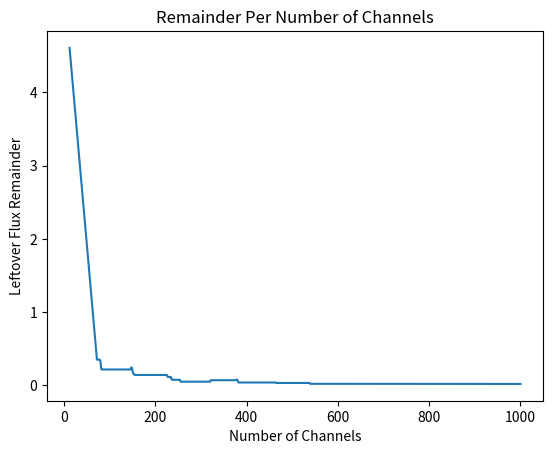

The matplotlib source for this figure: (Note: this script raises an exception after producing the figure.)
import numpy as np
import matplotlib.pyplot as plt
from scipy.optimize import fsolve
import pandas as pd

def fidelity_equation(x, y1, y2):
    return 0.25 * (1 + (3*x / (x**2 + x*(2*y1 + 2*y2 + 1) + 4*y1*y2)))

def rate_equation(x, y1, y2):
    return x**2 + x*(2*y1 + 2*y2 + 1) + 4*y1*y2

#Input parameters
tau = 1E-9 #Coincidence window in seconds
#Efficiencies
eta1 = 0.012 
eta2 = 0.00021
#Dark count rates
d1 = 100 
d2 = 3500
l = 12 #Number of links
channel_numbers = [12, 72, 147, 225,303, 381, 456, 532, 612, 685, 764]#, 100, 500, 1000]
mu_total = 1/tau #total link flux
#Noise parameters
y1_array = [0, 0.0034, 0, 0.0299, 0.0385, 0.0625, 0.0733, 0, 0.1106, 0.125, 0.1489, 0]
y2_array = [0, 0.0006, 0.0357, 0.0051, 0.0066, 0.0107, 0.0126, 0.1818, 0.019, 0.0214, 0.0256, 0.2979]
fidelity_limit = 0.7 #Changeable fidelity minimum line value

#link_flux = 5*(np.random.rand(6)+0.1) #Create random link flux limits
# print(link_flux)
# minimum_link_flux = min(link_flux)
k = np.arange(l,1000) #Number of available channels
# flux = minimum_link_flux
# iterative_channel_allocation = np.ones(len(link_flux)) #This is here so we can add to it after more iterations
# new_flux = flux

#Find the maximum flux
link_flux = []
for link_number in range(l): #Iterates for each set of links
    y1 = y1_array[link_number]
    y2 = y2_array[link_number]

    def max_flux_equation(x):
        #Fit equation for getting the maximum flux of a channel. I put this function inside the main code in case I need to use the local fidelity_limit variable in the optimizer
        return 0.25 * (1 + 3 * x / (x**2 + (2 * y1 + 2 * y2 + 1) * x + 4 * y1 * y2)) - fidelity_limit #Fidelity limit here to get the highest possible flux x value possible with the fidelity limit
    
    initial_guess = 1.0
    # Solve the equation using fsolve
    max_flux = fsolve(max_flux_equation, initial_guess)[0] #Finds the max flux of the channels
    link_flux.append(max_flux) 
minimum_link_flux = min(link_flux)
flux = minimum_link_flux
new_flux = flux



# Initialize variables to store results
channels_used_list = []
maximum_flux_list = []
allocated_flux_list = []
remainders_list = []
channel_allocations_list = []
rate = []
# Initialize channel allocations with one channel per link
channel_allocations = np.ones(len(link_flux), dtype=int)
# Compute initial maximum flux
maximum_flux = np.min(link_flux / channel_allocations)
# Compute initial allocated flux and remainders
allocated_flux = channel_allocations * maximum_flux
remainders = link_flux - allocated_flux
maximum_rate = 0
for j in range(len(channel_allocations)):
    maximum_rate += np.log10(rate_equation(channel_allocations[j]*maximum_flux, y1_array[j], y2_array[j]))
# Save initial allocations
channels_used_list.append(np.sum(channel_allocations))
maximum_flux_list.append(maximum_flux)
allocated_flux_list.append(allocated_flux.copy())
remainders_list.append(remainders.copy())
channel_allocations_list.append(channel_allocations.copy())
rate.append(maximum_rate)

for channel_number in k:
    min_total_remainder = np.inf
    max_total_rate = -np.inf
    best_allocation = channel_allocations.copy()
    best_maximum_flux = maximum_flux

    # Try adding a channel to each link and choose the best one
    for i in range(len(link_flux)):
        trial_allocations = channel_allocations.copy()
        trial_allocations[i] += 1

        # Compute trial maximum flux
        trial_maximum_flux = np.min(link_flux / trial_allocations)

        # Compute trial allocated flux and remainders
        trial_allocated_flux = trial_allocations * trial_maximum_flux
        trial_remainders = link_flux - trial_allocated_flux
        trial_total_remainder = np.sum(trial_remainders)

        # Rate calculation
        trial_total_rate = 0
        for j in range(len(trial_allocations)):
            trial_total_rate += np.log10(rate_equation(trial_allocations[j]*trial_maximum_flux, y1_array[j], y2_array[j]))

        # Check if this trial is better
        if trial_total_rate > max_total_rate:
            max_total_rate = trial_total_rate
            min_total_remainder = trial_total_remainder
            best_allocation = trial_allocations.copy()
            best_maximum_flux = trial_maximum_flux

    # Update allocations with the best trial
    channel_allocations = best_allocation.copy()
    maximum_flux = best_maximum_flux
    allocated_flux = channel_allocations * maximum_flux
    remainders = link_flux - allocated_flux
    maximum_rate = max_total_rate

    # Save the allocations
    if np.sum(maximum_rate) > np.sum(rate[-1]):
        channels_used_list.append(np.sum(channel_allocations))
        maximum_flux_list.append(maximum_flux)
        allocated_flux_list.append(allocated_flux.copy())
        remainders_list.append(remainders.copy())
        channel_allocations_list.append(channel_allocations.copy())
        rate.append(maximum_rate)
    else:
        channels_used_list.append(np.sum(channel_allocations))
        maximum_flux_list.append(maximum_flux_list[-1])
        allocated_flux_list.append(allocated_flux_list[-1])
        remainders_list.append(remainders_list[-1])
        channel_allocations_list.append(channel_allocations_list[-1])
        rate.append(rate[-1])

# Convert lists to arrays for plotting
channels_used_array = np.array(channels_used_list)
maximum_flux_array = np.array(maximum_flux_list)
allocated_flux_array = np.array(allocated_flux_list)
remainders_array = np.array(remainders_list)
channel_allocations_array = np.array(channel_allocations_list)
rate = np.array(rate)


plt.figure(dpi=300)
plt.plot(channels_used_array, np.sum(remainders_array, axis = 1))
plt.xlabel('Number of Channels')
plt.ylabel('Leftover Flux Remainder')
plt.title('Remainder Per Number of Channels')
#plt.show()
plt.savefig('outputs/iterate_flux_remainder.png')

plt.figure(dpi=300)
plt.plot(channels_used_array, maximum_flux_array)
plt.xlabel('Number of Channels')
plt.ylabel('Used Flux Per Channel')
plt.title('Used Flux Per Number of Channels')
#plt.show()
plt.savefig('outputs/iterate_flux.png')


plt.figure(dpi=300)
plt.title('Log Rate Utility')
plt.xlabel('Number of Channels')
plt.ylabel('Sum of Log of Rate Utility')

colors = ['blue','green','red','cyan','magenta','yellow','black','orange','purple','pink','lime','brown','teal']
labels = ['Link AB','Link CD','Link EF','Link GH','Link IJ','Link KL','Link MN','Link OP','Link QR','Link ST','Link UV','Link WX','Link YZ']

plt.plot(channels_used_array, rate)
plt.savefig('outputs/iterate_rate_utility.png')
#plt.show()
plt.close()


# Plotting
plt.figure(figsize=(12, 8), dpi=300)

# Plot maximum flux vs. channels available
plt.subplot(3, 1, 1)
plt.plot(channels_used_array, maximum_flux_array)
plt.title('Maximum Flux vs. Channels Available')
plt.xlabel('Number of Channels Available')
plt.ylabel('Maximum Flux')

# Plot remainders vs. channels available
plt.subplot(3, 1, 2)
plt.plot(channels_used_array, np.sum(remainders_array, axis = 1))#, label=f'Link {i+1}')
plt.title('Remainders vs. Channels Available')
plt.xlabel('Number of Channels Available')
plt.ylabel('Remainders')
plt.yscale('log')
# plt.legend()

# Plot channel allocations vs. channels available
plt.subplot(3, 1, 3)
for i in range(len(link_flux)):
    plt.plot(channels_used_array, channel_allocations_array[:, i], label=labels[i], color = colors[i])
plt.title('Channel Allocations vs. Channels Available')
plt.xlabel('Number of Channels Available')
plt.ylabel('Channel Allocations')
plt.legend()

plt.tight_layout()
plt.savefig('outputs/iterate_three_plot.png')
#plt.show()
